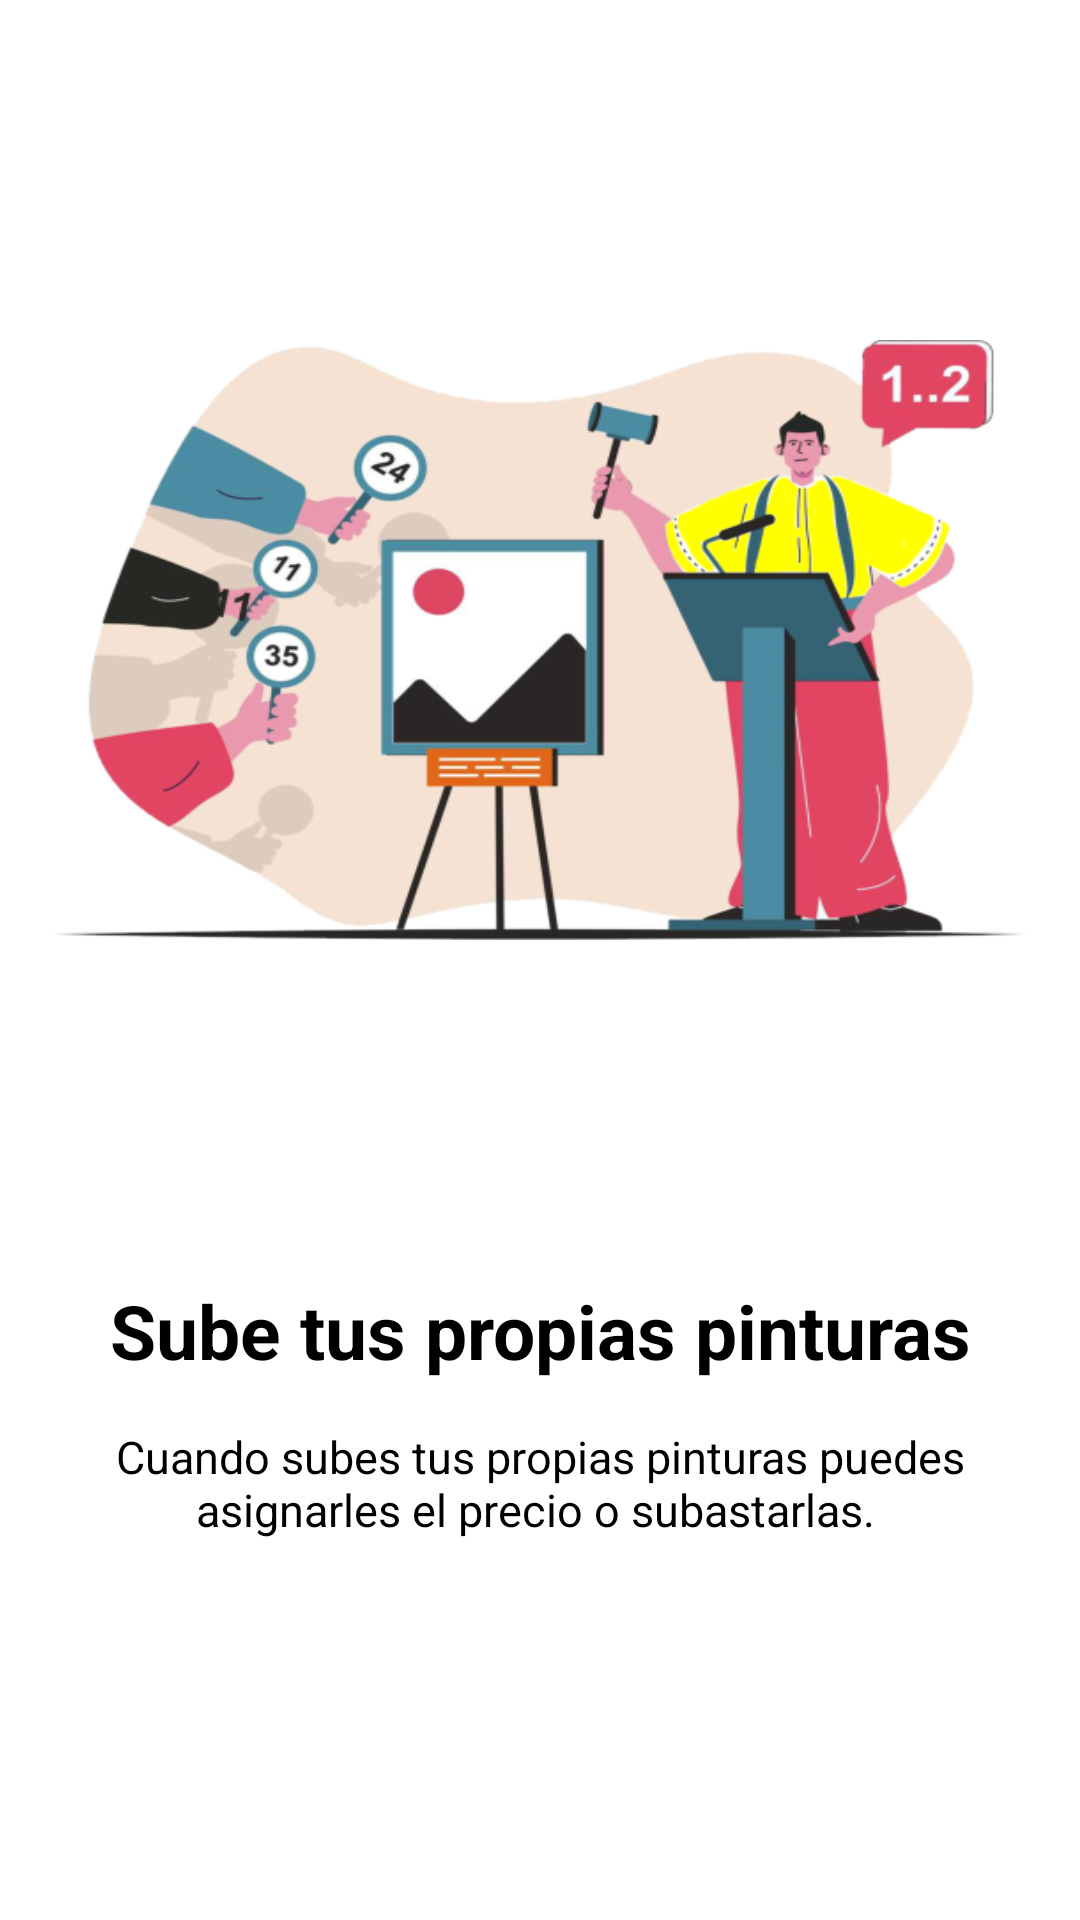

Write the Android layout XML for this screen, with the resource values it uses.
<!-- AndroidManifest.xml: application theme AppTheme -->
<!-- res/layout/intro_three.xml -->
<?xml version="1.0" encoding="utf-8"?>
<LinearLayout xmlns:android="http://schemas.android.com/apk/res/android"
    android:layout_width="match_parent"
    android:layout_height="match_parent"
    android:orientation="vertical">

    <LinearLayout
        android:layout_width="match_parent"
        android:layout_height="0dp"
        android:layout_weight="1"
        android:gravity="center"
        android:orientation="vertical">

        <ImageView
            android:layout_width="325dp"
            android:layout_height="200dp"
            android:layout_gravity="center"
            android:background="@drawable/subasta4" />

    </LinearLayout>

    <LinearLayout
        android:layout_width="match_parent"
        android:layout_height="0dp"
        android:layout_weight="0.5"
        android:orientation="vertical">

        <TextView
            android:layout_width="match_parent"
            android:layout_height="wrap_content"
            android:text="Sube tus propias pinturas"
            android:textColor="@color/secondaryTextColor"
            android:gravity="center"
            android:textSize="25sp"
            android:textStyle="bold"/>

        <TextView
            android:layout_width="match_parent"
            android:layout_height="wrap_content"
            android:text="Cuando subes tus propias pinturas puedes asignarles el precio o subastarlas. "
            android:layout_marginStart="25dp"
            android:layout_marginEnd="25sp"
            android:layout_marginTop="15dp"
            android:textColor="@color/secondaryTextColor"
            android:gravity="center"
            android:textSize="15sp" />

    </LinearLayout>

</LinearLayout>
<!-- resources referenced by this layout -->
<resources>
  <color name="secondaryTextColor">#000000</color>
  <!-- drawable subasta4: png bitmap (drawable, 148180 bytes) -->
</resources>
